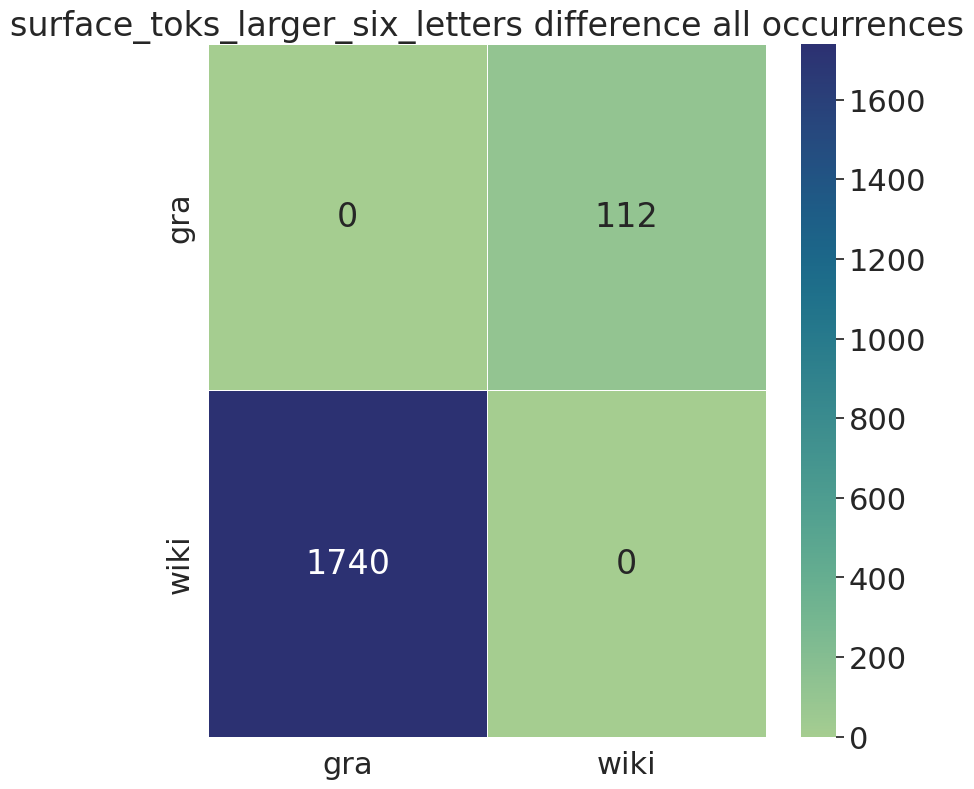

Data behind this chart, as committed beside it:
, gra, wiki
gra, 0, 112
wiki, 1740, 0
